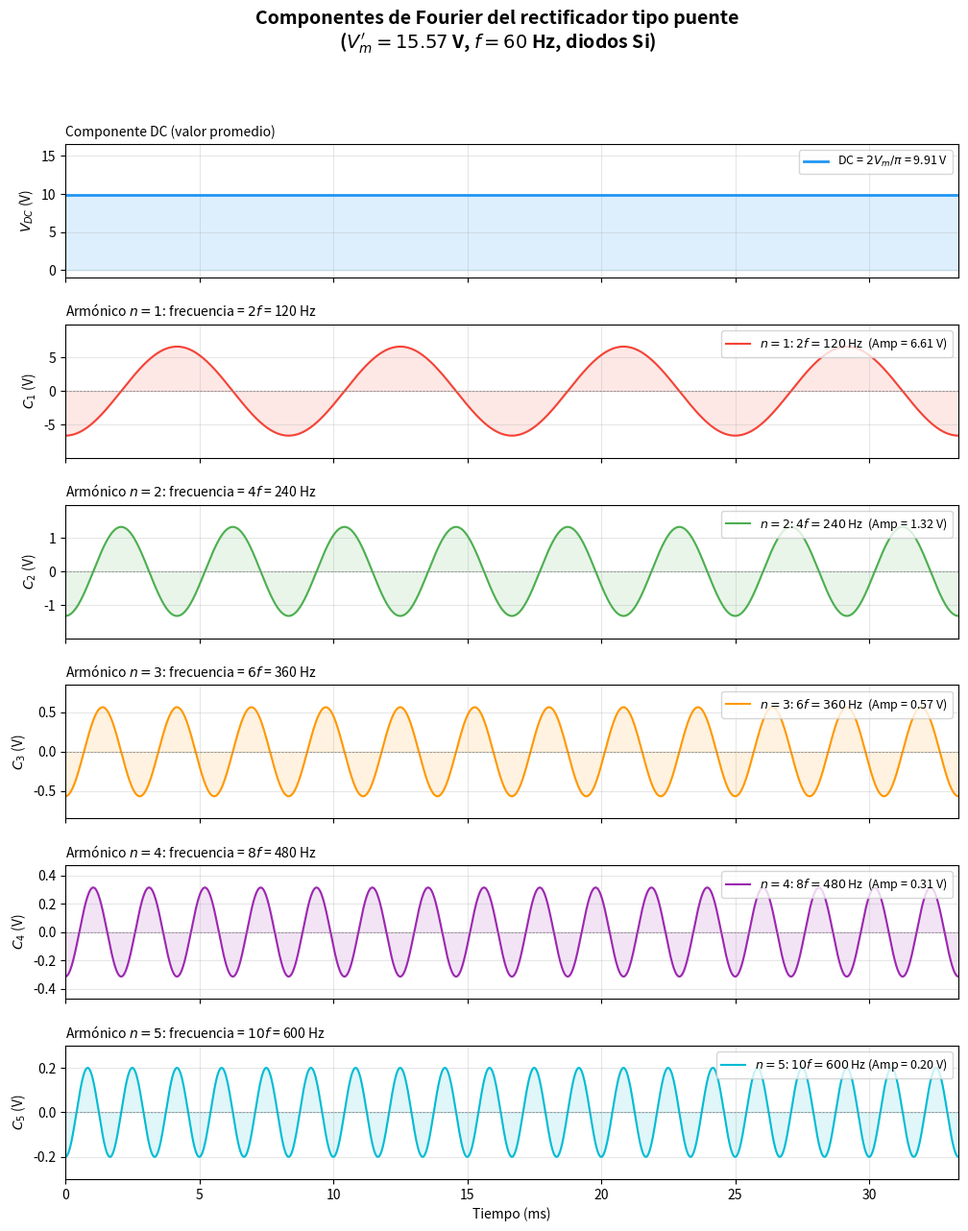
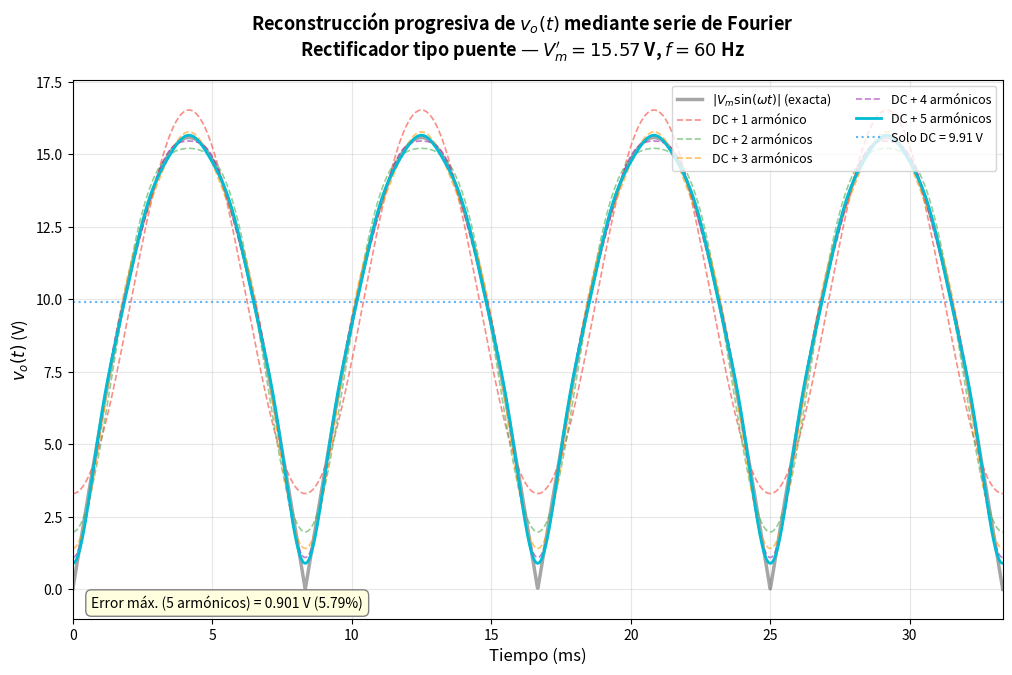
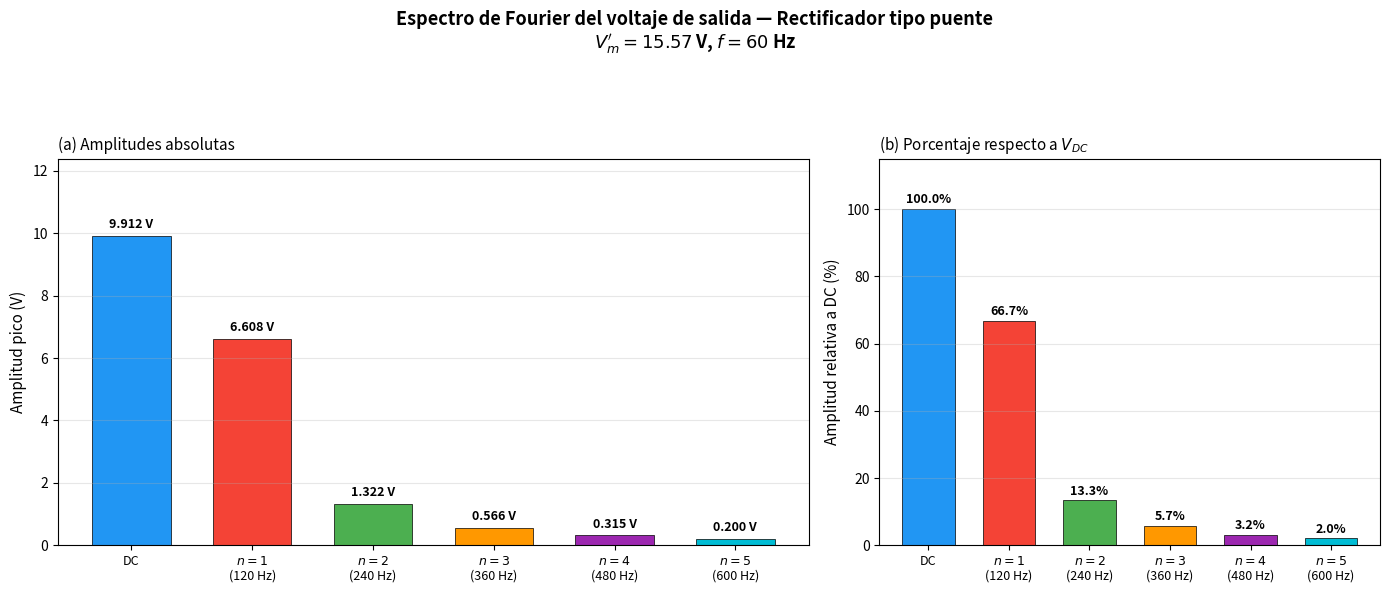
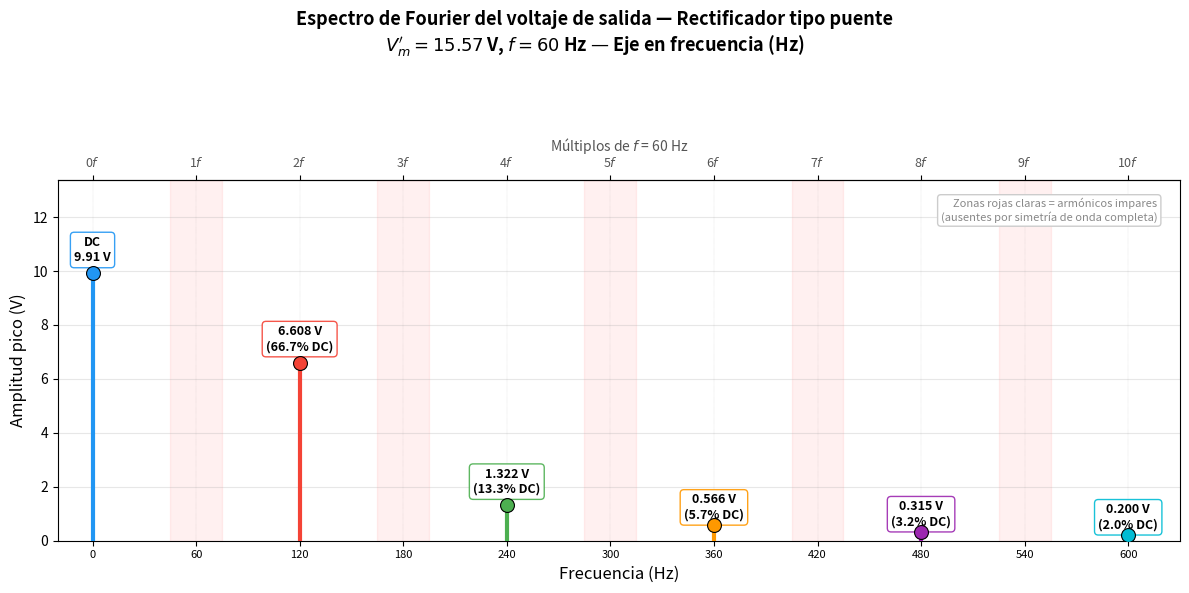

These figures' Python source, in order:
"""
DIO-gen-nota7-fourier-armonicos.py
───────────────────
Genera gráficas de la descomposición en serie de Fourier del voltaje
de salida de un rectificador monofásico de onda completa tipo puente (H).

Salida:
  - 01-Circuitos-Diodos/media/generated/nota7_armonicos_individuales.png
  - 01-Circuitos-Diodos/media/generated/nota7_reconstruccion_fourier.png
  - 01-Circuitos-Diodos/media/generated/nota7_espectro_armonicos.png
  - 01-Circuitos-Diodos/media/generated/nota7_espectro_frecuencia.png

Ejecutar desde la raíz del repositorio:
  python 00-META/tools/DIO-gen-nota7-fourier-armonicos.py

::SCRIPT_METADATA::
script_id: DIO-gen-nota7-fourier-armonicos
module: DIO
generates:
  - nota7_armonicos_individuales.png
  - nota7_reconstruccion_fourier.png
  - nota7_espectro_armonicos.png
  - nota7_espectro_frecuencia.png
referenced_by:
  - 01-Circuitos-Diodos/Notas/Nota7.md
last_updated: 2026-03-04
"""

import matplotlib
matplotlib.use('Agg')  # backend sin GUI
import matplotlib.pyplot as plt
import numpy as np
import os

# ── Directorio de salida ──
OUTPUT_DIR = os.path.join("01-Circuitos-Diodos", "media", "generated")
os.makedirs(OUTPUT_DIR, exist_ok=True)

# ── Parámetros del circuito ──
Vm = 15.57       # V  (Vm - 2Vd con Vm=16.97, Vd=0.7)
f = 60           # Hz
omega = 2 * np.pi * f
T = 1 / f        # periodo de la señal de entrada

# ── Eje temporal: 2 periodos completos de la entrada ──
t = np.linspace(0, 2 * T, 2000)
theta = omega * t  # ángulo en radianes

# ── Señal rectificada exacta ──
vo_exact = Vm * np.abs(np.sin(theta))

# ── Coeficientes de Fourier ──
def Cn(n, Vm):
    """Amplitud pico del n-ésimo armónico (n >= 1)."""
    return -4 * Vm / (np.pi * (4 * n**2 - 1))

def Vdc(Vm):
    """Componente DC."""
    return 2 * Vm / np.pi

# ── Construir componentes individuales ──
N_harmonics = 5
dc = Vdc(Vm) * np.ones_like(t)
harmonics = {}
for n in range(1, N_harmonics + 1):
    harmonics[n] = Cn(n, Vm) * np.cos(2 * n * omega * t)

# ── Colores para los armónicos ──
colors = {
    'dc':  '#2196F3',   # azul
    1:     '#F44336',    # rojo
    2:     '#4CAF50',    # verde
    3:     '#FF9800',    # naranja
    4:     '#9C27B0',    # púrpura
    5:     '#00BCD4',    # cyan
}

labels_es = {
    'dc': f'DC = $2V_m/\\pi$ = {Vdc(Vm):.2f} V',
    1:    f'$n=1$: $2f = 120$ Hz  (Amp = {abs(Cn(1,Vm)):.2f} V)',
    2:    f'$n=2$: $4f = 240$ Hz  (Amp = {abs(Cn(2,Vm)):.2f} V)',
    3:    f'$n=3$: $6f = 360$ Hz  (Amp = {abs(Cn(3,Vm)):.2f} V)',
    4:    f'$n=4$: $8f = 480$ Hz  (Amp = {abs(Cn(4,Vm)):.2f} V)',
    5:    f'$n=5$: $10f = 600$ Hz (Amp = {abs(Cn(5,Vm)):.2f} V)',
}

t_ms = t * 1000  # tiempo en milisegundos

# ═══════════════════════════════════════════════════════════════
# FIGURA 1: Armónicos individuales
# ═══════════════════════════════════════════════════════════════
fig1, axes = plt.subplots(N_harmonics + 1, 1, figsize=(12, 14),
                          sharex=True, gridspec_kw={'hspace': 0.35})
fig1.suptitle('Componentes de Fourier del rectificador tipo puente\n'
              f'($V_m\' = {Vm}$ V, $f = {f}$ Hz, diodos Si)',
              fontsize=14, fontweight='bold', y=0.98)

# DC
axes[0].axhline(Vdc(Vm), color=colors['dc'], linewidth=2, label=labels_es['dc'])
axes[0].fill_between(t_ms, 0, Vdc(Vm), alpha=0.15, color=colors['dc'])
axes[0].set_ylabel('$V_{DC}$ (V)')
axes[0].set_ylim(-1, Vm + 1)
axes[0].legend(loc='upper right', fontsize=9)
axes[0].grid(True, alpha=0.3)
axes[0].set_title('Componente DC (valor promedio)', fontsize=10, loc='left')

# Armónicos 1 a 5
for n in range(1, N_harmonics + 1):
    ax = axes[n]
    ax.plot(t_ms, harmonics[n], color=colors[n], linewidth=1.5, label=labels_es[n])
    ax.axhline(0, color='gray', linewidth=0.5, linestyle='--')
    ax.fill_between(t_ms, 0, harmonics[n], alpha=0.12, color=colors[n])
    ax.set_ylabel(f'$C_{n}$ (V)')
    amp = abs(Cn(n, Vm))
    ax.set_ylim(-amp * 1.5, amp * 1.5)
    ax.legend(loc='upper right', fontsize=9)
    ax.grid(True, alpha=0.3)
    freq = 2 * n * f
    ax.set_title(f'Armónico $n={n}$: frecuencia = ${2*n}f$ = {freq} Hz',
                 fontsize=10, loc='left')

axes[-1].set_xlabel('Tiempo (ms)')
axes[-1].set_xlim(0, 2 * T * 1000)

fig1.savefig(os.path.join(OUTPUT_DIR, 'nota7_armonicos_individuales.png'),
             dpi=150, bbox_inches='tight', facecolor='white')
plt.close(fig1)
print("Generada: nota7_armonicos_individuales.png")

# ═══════════════════════════════════════════════════════════════
# FIGURA 2: Reconstrucción progresiva de la señal
# ═══════════════════════════════════════════════════════════════
fig2, ax2 = plt.subplots(figsize=(12, 7))
fig2.suptitle('Reconstrucción progresiva de $v_o(t)$ mediante serie de Fourier\n'
              f'Rectificador tipo puente — $V_m\' = {Vm}$ V, $f = {f}$ Hz',
              fontsize=13, fontweight='bold')

# Señal exacta
ax2.plot(t_ms, vo_exact, 'k-', linewidth=2.5, alpha=0.35, label='$|V_m\\sin(\\omega t)|$ (exacta)')

# Reconstrucciones parciales
reconstruction_colors = ['#F44336', '#4CAF50', '#FF9800', '#9C27B0', '#00BCD4']
for N in range(1, N_harmonics + 1):
    partial = dc.copy()
    for n in range(1, N + 1):
        partial += harmonics[n]
    style = '-' if N == N_harmonics else '--'
    lw = 2.0 if N == N_harmonics else 1.2
    alpha = 1.0 if N == N_harmonics else 0.6
    ax2.plot(t_ms, partial, linestyle=style, linewidth=lw, alpha=alpha,
             color=reconstruction_colors[N - 1],
             label=f'DC + {N} armónico{"s" if N > 1 else ""}')

# Solo DC
ax2.axhline(Vdc(Vm), color=colors['dc'], linewidth=1.5, linestyle=':',
            alpha=0.7, label=f'Solo DC = {Vdc(Vm):.2f} V')

ax2.set_xlabel('Tiempo (ms)', fontsize=12)
ax2.set_ylabel('$v_o(t)$ (V)', fontsize=12)
ax2.set_xlim(0, 2 * T * 1000)
ax2.set_ylim(-1, Vm + 2)
ax2.legend(loc='upper right', fontsize=9, ncol=2)
ax2.grid(True, alpha=0.3)

# Anotación del error residual
partial_5 = dc.copy()
for n in range(1, 6):
    partial_5 += harmonics[n]
error_max = np.max(np.abs(vo_exact - partial_5))
ax2.annotate(f'Error máx. (5 armónicos) = {error_max:.3f} V ({error_max/Vm*100:.2f}%)',
             xy=(0.02, 0.02), xycoords='axes fraction', fontsize=10,
             bbox=dict(boxstyle='round,pad=0.4', facecolor='lightyellow', edgecolor='gray'))

fig2.savefig(os.path.join(OUTPUT_DIR, 'nota7_reconstruccion_fourier.png'),
             dpi=150, bbox_inches='tight', facecolor='white')
plt.close(fig2)
print("Generada: nota7_reconstruccion_fourier.png")

# ═══════════════════════════════════════════════════════════════
# FIGURA 3: Espectro de amplitudes (diagrama de barras)
# ═══════════════════════════════════════════════════════════════
fig3, (ax3a, ax3b) = plt.subplots(1, 2, figsize=(14, 6),
                                   gridspec_kw={'width_ratios': [3, 2]})
fig3.suptitle('Espectro de Fourier del voltaje de salida — Rectificador tipo puente\n'
              f'$V_m\' = {Vm}$ V, $f = {f}$ Hz',
              fontsize=13, fontweight='bold')

# (a) Barras de amplitud
freqs = [0] + [2 * n * f for n in range(1, N_harmonics + 1)]
amps_pico = [Vdc(Vm)] + [abs(Cn(n, Vm)) for n in range(1, N_harmonics + 1)]
bar_colors = [colors['dc']] + [colors[n] for n in range(1, N_harmonics + 1)]
bar_labels = ['DC'] + [f'$n={n}$\n({2*n*f} Hz)' for n in range(1, N_harmonics + 1)]

bars = ax3a.bar(range(len(freqs)), amps_pico, color=bar_colors, edgecolor='black',
                linewidth=0.5, width=0.65)

# Etiquetas de valor sobre cada barra
for i, (bar, amp) in enumerate(zip(bars, amps_pico)):
    ax3a.text(bar.get_x() + bar.get_width() / 2, bar.get_height() + 0.15,
              f'{amp:.3f} V', ha='center', va='bottom', fontsize=9, fontweight='bold')

ax3a.set_xticks(range(len(freqs)))
ax3a.set_xticklabels(bar_labels, fontsize=9)
ax3a.set_ylabel('Amplitud pico (V)', fontsize=11)
ax3a.set_title('(a) Amplitudes absolutas', fontsize=11, loc='left')
ax3a.grid(True, axis='y', alpha=0.3)
ax3a.set_ylim(0, max(amps_pico) * 1.25)

# (b) Amplitudes relativas a DC (%)
amps_rel = [100 * amp / Vdc(Vm) for amp in amps_pico]
bars_b = ax3b.bar(range(len(freqs)), amps_rel, color=bar_colors, edgecolor='black',
                  linewidth=0.5, width=0.65)

for i, (bar, rel) in enumerate(zip(bars_b, amps_rel)):
    ax3b.text(bar.get_x() + bar.get_width() / 2, bar.get_height() + 0.8,
              f'{rel:.1f}%', ha='center', va='bottom', fontsize=9, fontweight='bold')

ax3b.set_xticks(range(len(freqs)))
ax3b.set_xticklabels(bar_labels, fontsize=9)
ax3b.set_ylabel('Amplitud relativa a DC (%)', fontsize=11)
ax3b.set_title('(b) Porcentaje respecto a $V_{DC}$', fontsize=11, loc='left')
ax3b.grid(True, axis='y', alpha=0.3)
ax3b.set_ylim(0, 115)

fig3.tight_layout(rect=[0, 0, 1, 0.90])
fig3.savefig(os.path.join(OUTPUT_DIR, 'nota7_espectro_armonicos.png'),
             dpi=150, bbox_inches='tight', facecolor='white')
plt.close(fig3)
print("Generada: nota7_espectro_armonicos.png")

# ═══════════════════════════════════════════════════════════════
# FIGURA 4: Espectro en frecuencia con referencia a 60 Hz
# ═══════════════════════════════════════════════════════════════
fig4, ax4 = plt.subplots(figsize=(12, 6))
fig4.suptitle('Espectro de Fourier del voltaje de salida — Rectificador tipo puente\n'
              f'$V_m\' = {Vm}$ V, $f = {f}$ Hz — Eje en frecuencia (Hz)',
              fontsize=13, fontweight='bold')

# Posiciones en el eje de frecuencia (Hz real)
freqs_hz = [0] + [2 * n * f for n in range(1, N_harmonics + 1)]
amps_abs = [Vdc(Vm)] + [abs(Cn(n, Vm)) for n in range(1, N_harmonics + 1)]

# Colores para cada componente
stem_colors = [colors['dc']] + [colors[n] for n in range(1, N_harmonics + 1)]

for i, (freq, amp, col) in enumerate(zip(freqs_hz, amps_abs, stem_colors)):
    # Línea vertical (stem)
    ax4.vlines(freq, 0, amp, colors=col, linewidth=3, zorder=3)
    # Marcador circular en la punta
    ax4.plot(freq, amp, 'o', color=col, markersize=10, zorder=4,
             markeredgecolor='black', markeredgewidth=0.8)
    # Anotación con valor
    if i == 0:
        label_text = f'DC\n{amp:.2f} V'
    else:
        label_text = f'{amp:.3f} V\n({amp/Vdc(Vm)*100:.1f}% DC)'
    y_offset = 0.35 if amp > 1 else 0.15
    ax4.annotate(label_text, xy=(freq, amp + y_offset),
                 ha='center', va='bottom', fontsize=9, fontweight='bold',
                 bbox=dict(boxstyle='round,pad=0.3', facecolor='white',
                           edgecolor=col, alpha=0.9))

# Marcar las frecuencias de referencia (múltiplos de 60 Hz)
for mult in range(0, 12):
    freq_ref = mult * f
    ax4.axvline(freq_ref, color='gray', linewidth=0.3, linestyle=':', alpha=0.5)

# Etiquetas del eje x: múltiplos de f (0f a 10f = 0 a 600 Hz)
n_multiples = 11  # 0 a 10
xtick_positions = [m * f for m in range(n_multiples)]
ax4.set_xticks(xtick_positions)
ax4.set_xticklabels([f'{x}' for x in xtick_positions], fontsize=8)

# Eje x secundario: múltiplos de f
ax4_top = ax4.secondary_xaxis('top')
ax4_top.set_xticks(xtick_positions)
ax4_top.set_xticklabels([f'{m}$f$' for m in range(n_multiples)], fontsize=9, color='#555')
ax4_top.set_xlabel('Múltiplos de $f$ = 60 Hz', fontsize=10, color='#555')

ax4.set_xlabel('Frecuencia (Hz)', fontsize=12)
ax4.set_ylabel('Amplitud pico (V)', fontsize=12)
ax4.set_xlim(-20, 10.5 * f)
ax4.set_ylim(0, Vdc(Vm) * 1.35)
ax4.grid(True, axis='y', alpha=0.3)

# Sombrear zona de armónicos impares (ausentes) para resaltar que solo hay pares
for mult in [1, 3, 5, 7, 9]:
    center = mult * f
    ax4.axvspan(center - 15, center + 15, alpha=0.06, color='red', zorder=0)

# Leyenda explicativa
ax4.annotate('Zonas rojas claras = armónicos impares\n(ausentes por simetría de onda completa)',
             xy=(0.98, 0.95), xycoords='axes fraction', fontsize=8,
             ha='right', va='top', style='italic', color='#888',
             bbox=dict(boxstyle='round,pad=0.3', facecolor='white', edgecolor='#ccc'))

fig4.tight_layout(rect=[0, 0, 1, 0.90])
fig4.savefig(os.path.join(OUTPUT_DIR, 'nota7_espectro_frecuencia.png'),
             dpi=150, bbox_inches='tight', facecolor='white')
plt.close(fig4)
print("Generada: nota7_espectro_frecuencia.png")

print("\n✅ Todas las imágenes de Nota7 (Fourier) generadas correctamente.")
